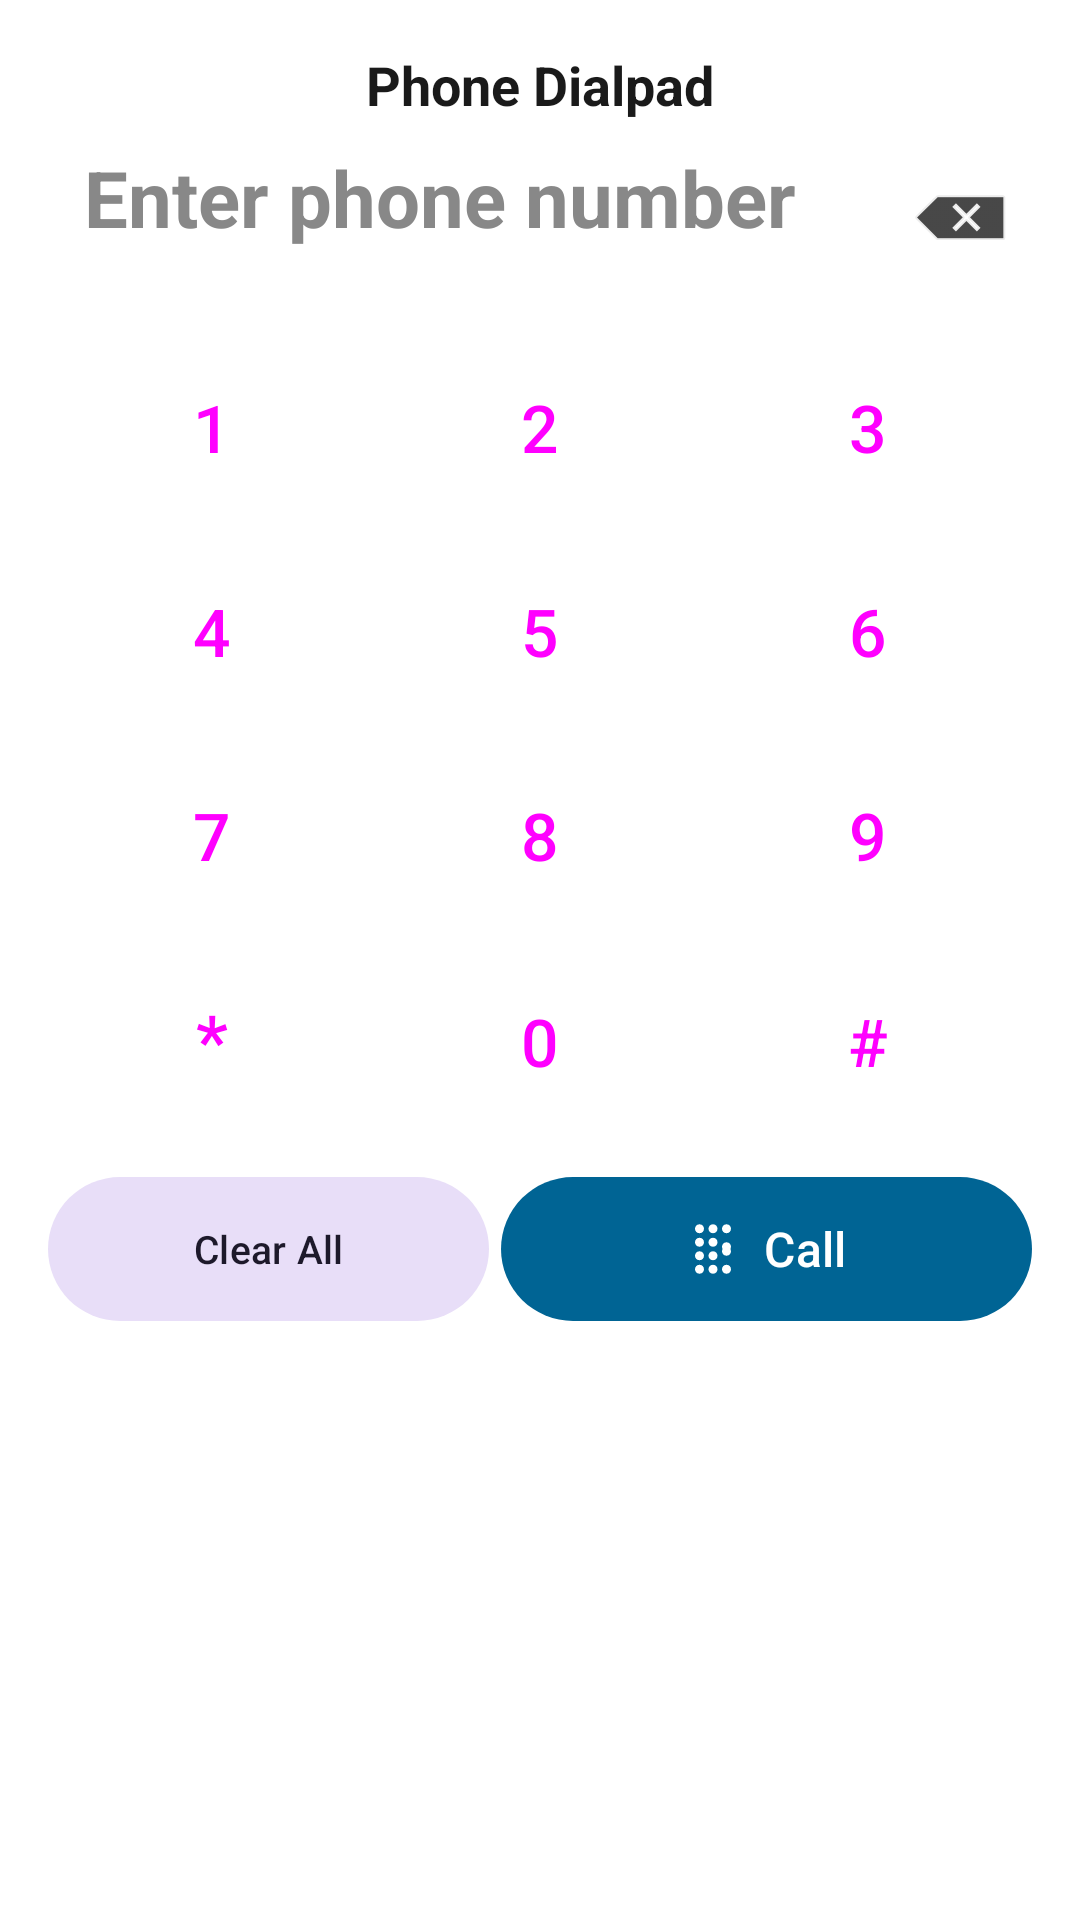

This screen was rendered from an Android layout file. Write that file and the resources it references.
<!-- AndroidManifest.xml: application theme Theme.KTSDialer -->
<!-- res/layout/fragment_dialpad_bottom_sheet.xml -->
<?xml version="1.0" encoding="utf-8"?>
<LinearLayout xmlns:android="http://schemas.android.com/apk/res/android"
    xmlns:app="http://schemas.android.com/apk/res-auto"
    android:id="@+id/dialpadRoot"
    android:layout_width="match_parent"
    android:layout_height="wrap_content"
    android:background="@color/surface"
    android:orientation="vertical"
    android:paddingStart="16dp"
    android:paddingTop="16dp"
    android:paddingEnd="16dp"
    android:paddingBottom="24dp">

    
    <TextView
        android:id="@+id/dialpadTitle"
        android:layout_width="match_parent"
        android:layout_height="wrap_content"
        android:accessibilityHeading="true"
        android:gravity="center"
        android:text="@string/dialpad_title"
        android:textColor="@color/on_surface"
        android:textSize="18sp"
        android:textStyle="bold" />

    
    <LinearLayout
        android:id="@+id/contactSuggestionContainer"
        android:layout_width="match_parent"
        android:layout_height="wrap_content"
        android:layout_marginTop="4dp"
        android:layout_marginBottom="4dp"
        android:accessibilityLiveRegion="polite"
        android:background="?attr/selectableItemBackground"
        android:clickable="true"
        android:focusable="true"
        android:gravity="center_vertical"
        android:minHeight="48dp"
        android:orientation="horizontal"
        android:paddingStart="8dp"
        android:paddingTop="4dp"
        android:paddingEnd="8dp"
        android:paddingBottom="4dp"
        android:visibility="gone">

        <ImageView
            android:id="@+id/suggestionIcon"
            android:layout_width="24dp"
            android:layout_height="24dp"
            android:layout_marginEnd="8dp"
            android:importantForAccessibility="no"
            android:src="@drawable/ic_contact"
            app:tint="?attr/colorPrimary" />

        <TextView
            android:id="@+id/contactSuggestionTextView"
            android:layout_width="0dp"
            android:layout_height="wrap_content"
            android:layout_weight="1"
            android:ellipsize="end"
            android:maxLines="1"
            android:textColor="@color/on_surface"
            android:textSize="15sp"
            android:textStyle="bold" />

    </LinearLayout>

    
    <LinearLayout
        android:layout_width="match_parent"
        android:layout_height="wrap_content"
        android:layout_marginTop="8dp"
        android:layout_marginBottom="12dp"
        android:gravity="center_vertical"
        android:orientation="horizontal">

        <TextView
            android:id="@+id/numberDisplayTextView"
            android:layout_width="0dp"
            android:layout_height="wrap_content"
            android:layout_weight="1"
            android:accessibilityLiveRegion="polite"
            android:ellipsize="start"
            android:hint="@string/dialpad_display_hint"
            android:minHeight="48dp"
            android:paddingStart="12dp"
            android:paddingEnd="12dp"
            android:singleLine="true"
            android:textColor="@color/on_surface"
            android:textColorHint="#888888"
            android:textSize="26sp"
            android:textStyle="bold" />

        <ImageButton
            android:id="@+id/btnDelete"
            android:layout_width="48dp"
            android:layout_height="48dp"
            android:background="?attr/selectableItemBackgroundBorderless"
            android:contentDescription="@string/action_delete"
            android:src="@android:drawable/ic_input_delete"
            app:tint="@color/on_surface" />

    </LinearLayout>

    
    
    <LinearLayout
        android:layout_width="match_parent"
        android:layout_height="wrap_content"
        android:orientation="horizontal">

        <Button
            android:id="@+id/btn1"
            style="@style/Widget.Material3.Button.TonalButton"
            android:layout_width="0dp"
            android:layout_height="60dp"
            android:layout_margin="4dp"
            android:layout_weight="1"
            android:contentDescription="1"
            android:text="1"
            android:textSize="22sp" />

        <Button
            android:id="@+id/btn2"
            style="@style/Widget.Material3.Button.TonalButton"
            android:layout_width="0dp"
            android:layout_height="60dp"
            android:layout_margin="4dp"
            android:layout_weight="1"
            android:contentDescription="2, A B C"
            android:text="2"
            android:textSize="22sp" />

        <Button
            android:id="@+id/btn3"
            style="@style/Widget.Material3.Button.TonalButton"
            android:layout_width="0dp"
            android:layout_height="60dp"
            android:layout_margin="4dp"
            android:layout_weight="1"
            android:contentDescription="3, D E F"
            android:text="3"
            android:textSize="22sp" />

    </LinearLayout>

    
    <LinearLayout
        android:layout_width="match_parent"
        android:layout_height="wrap_content"
        android:orientation="horizontal">

        <Button
            android:id="@+id/btn4"
            style="@style/Widget.Material3.Button.TonalButton"
            android:layout_width="0dp"
            android:layout_height="60dp"
            android:layout_margin="4dp"
            android:layout_weight="1"
            android:contentDescription="4, G H I"
            android:text="4"
            android:textSize="22sp" />

        <Button
            android:id="@+id/btn5"
            style="@style/Widget.Material3.Button.TonalButton"
            android:layout_width="0dp"
            android:layout_height="60dp"
            android:layout_margin="4dp"
            android:layout_weight="1"
            android:contentDescription="5, J K L"
            android:text="5"
            android:textSize="22sp" />

        <Button
            android:id="@+id/btn6"
            style="@style/Widget.Material3.Button.TonalButton"
            android:layout_width="0dp"
            android:layout_height="60dp"
            android:layout_margin="4dp"
            android:layout_weight="1"
            android:contentDescription="6, M N O"
            android:text="6"
            android:textSize="22sp" />

    </LinearLayout>

    
    <LinearLayout
        android:layout_width="match_parent"
        android:layout_height="wrap_content"
        android:orientation="horizontal">

        <Button
            android:id="@+id/btn7"
            style="@style/Widget.Material3.Button.TonalButton"
            android:layout_width="0dp"
            android:layout_height="60dp"
            android:layout_margin="4dp"
            android:layout_weight="1"
            android:contentDescription="7, P Q R S"
            android:text="7"
            android:textSize="22sp" />

        <Button
            android:id="@+id/btn8"
            style="@style/Widget.Material3.Button.TonalButton"
            android:layout_width="0dp"
            android:layout_height="60dp"
            android:layout_margin="4dp"
            android:layout_weight="1"
            android:contentDescription="8, T U V"
            android:text="8"
            android:textSize="22sp" />

        <Button
            android:id="@+id/btn9"
            style="@style/Widget.Material3.Button.TonalButton"
            android:layout_width="0dp"
            android:layout_height="60dp"
            android:layout_margin="4dp"
            android:layout_weight="1"
            android:contentDescription="9, W X Y Z"
            android:text="9"
            android:textSize="22sp" />

    </LinearLayout>

    
    <LinearLayout
        android:layout_width="match_parent"
        android:layout_height="wrap_content"
        android:orientation="horizontal">

        <Button
            android:id="@+id/btnStar"
            style="@style/Widget.Material3.Button.TonalButton"
            android:layout_width="0dp"
            android:layout_height="60dp"
            android:layout_margin="4dp"
            android:layout_weight="1"
            android:contentDescription="Star"
            android:text="*"
            android:textSize="24sp" />

        <Button
            android:id="@+id/btn0"
            style="@style/Widget.Material3.Button.TonalButton"
            android:layout_width="0dp"
            android:layout_height="60dp"
            android:layout_margin="4dp"
            android:layout_weight="1"
            android:contentDescription="0, plus on long press"
            android:text="0"
            android:textSize="22sp" />

        <Button
            android:id="@+id/btnHash"
            style="@style/Widget.Material3.Button.TonalButton"
            android:layout_width="0dp"
            android:layout_height="60dp"
            android:layout_margin="4dp"
            android:layout_weight="1"
            android:contentDescription="Pound"
            android:text="#"
            android:textSize="22sp" />

    </LinearLayout>

    
    <LinearLayout
        android:id="@+id/callActionsRow"
        android:layout_width="match_parent"
        android:layout_height="wrap_content"
        android:layout_marginTop="8dp"
        android:gravity="center_vertical"
        android:orientation="horizontal">

        
        <com.google.android.material.button.MaterialButton
            android:id="@+id/btnClearAll"
            style="@style/Widget.Material3.Button.TonalButton"
            android:layout_width="0dp"
            android:layout_height="56dp"
            android:layout_marginEnd="4dp"
            android:layout_weight="1"
            android:contentDescription="@string/action_clear_all"
            android:text="@string/btn_clear_all"
            android:textSize="13sp" />

        
        <com.google.android.material.button.MaterialButton
            android:id="@+id/btnCall"
            android:layout_width="0dp"
            android:layout_height="56dp"
            android:layout_weight="1.2"
            android:contentDescription="@string/action_call"
            android:text="@string/action_call"
            android:textSize="16sp"
            app:icon="@drawable/ic_dial"
            app:iconGravity="textStart" />

        
        <com.google.android.material.button.MaterialButton
            android:id="@+id/btnAddContact"
            style="@style/Widget.Material3.Button.TonalButton"
            android:layout_width="0dp"
            android:layout_height="56dp"
            android:layout_marginStart="4dp"
            android:layout_weight="1"
            android:contentDescription="@string/action_add_to_contacts"
            android:text="@string/btn_add_contact"
            android:textSize="13sp"
            android:visibility="gone" />

    </LinearLayout>

</LinearLayout>
<!-- resources referenced by this layout -->
<resources>
  <color name="on_surface">#1A1A1A</color>
  <color name="surface">#FFFFFF</color>
  <!-- drawable ic_contact (drawable) -->
  <vector xmlns:android="http://schemas.android.com/apk/res/android"
      android:width="24dp"
      android:height="24dp"
      android:viewportWidth="24"
      android:viewportHeight="24">
      <path
          android:fillColor="@color/primary"
          android:pathData="M12,12c2.21,0 4,-1.79 4,-4s-1.79,-4 -4,-4 -4,1.79 -4,4 1.79,4 4,4zM12,14c-2.67,0 -8,1.34 -8,4v2h16v-2c0,-2.66 -5.33,-4 -8,-4z"/>
  </vector>
  <!-- drawable ic_dial (drawable) -->
  <vector xmlns:android="http://schemas.android.com/apk/res/android"
      android:width="24dp"
      android:height="24dp"
      android:viewportWidth="24"
      android:viewportHeight="24">
      <path
          android:fillColor="@color/primary"
          android:pathData="M12,19c-1.1,0 -2,0.9 -2,2s0.9,2 2,2 2,-0.9 2,-2 -0.9,-2 -2,-2zM6,1c-1.1,0 -2,0.9 -2,2s0.9,2 2,2 2,-0.9 2,-2 -0.9,-2 -2,-2zM6,7c-1.1,0 -2,0.9 -2,2s0.9,2 2,2 2,-0.9 2,-2 -0.9,-2 -2,-2zM6,13c-1.1,0 -2,0.9 -2,2s0.9,2 2,2 2,-0.9 2,-2 -0.9,-2 -2,-2zM18,5c1.1,0 2,-0.9 2,-2s-0.9,-2 -2,-2 -2,0.9 -2,2 0.9,2 2,2zM12,7c-1.1,0 -2,0.9 -2,2s0.9,2 2,2 2,-0.9 2,-2 -0.9,-2 -2,-2zM12,13c-1.1,0 -2,0.9 -2,2s0.9,2 2,2 2,-0.9 2,-2 -0.9,-2 -2,-2zM18,15c1.1,0 2,-0.9 2,-2s-0.9,-2 -2,-2 -2,0.9 -2,2 0.9,2 2,2zM12,1c-1.1,0 -2,0.9 -2,2s0.9,2 2,2 2,-0.9 2,-2 -0.9,-2 -2,-2zM18,9c-1.1,0 -2,0.9 -2,2s0.9,2 2,2 2,-0.9 2,-2 -0.9,-2 -2,-2zM18,19c-1.1,0 -2,0.9 -2,2s0.9,2 2,2 2,-0.9 2,-2 -0.9,-2 -2,-2zM6,19c-1.1,0 -2,0.9 -2,2s0.9,2 2,2 2,-0.9 2,-2 -0.9,-2 -2,-2z"/>
  </vector>
  <string name="action_add_to_contacts">Add to Contact</string>
  <string name="action_call">Call</string>
  <string name="action_clear_all">Clear all digits</string>
  <string name="action_delete">Delete digit</string>
  <string name="btn_add_contact">Add Contact</string>
  <string name="btn_clear_all">Clear All</string>
  <string name="dialpad_display_hint">Enter phone number</string>
  <string name="dialpad_title">Phone Dialpad</string>
  <style name="Theme.KTSDialer" parent="Theme.Material3.DayNight.NoActionBar">
          <item name="colorPrimary">@color/primary</item>
          <item name="colorOnPrimary">@color/on_primary</item>
          <item name="android:statusBarColor">@color/background</item>
          <item name="android:windowLightStatusBar">true</item>
      </style>
  <color name="primary">#006494</color>
  <color name="on_primary">#FFFFFF</color>
  <color name="background">#FAFAFA</color>
</resources>
